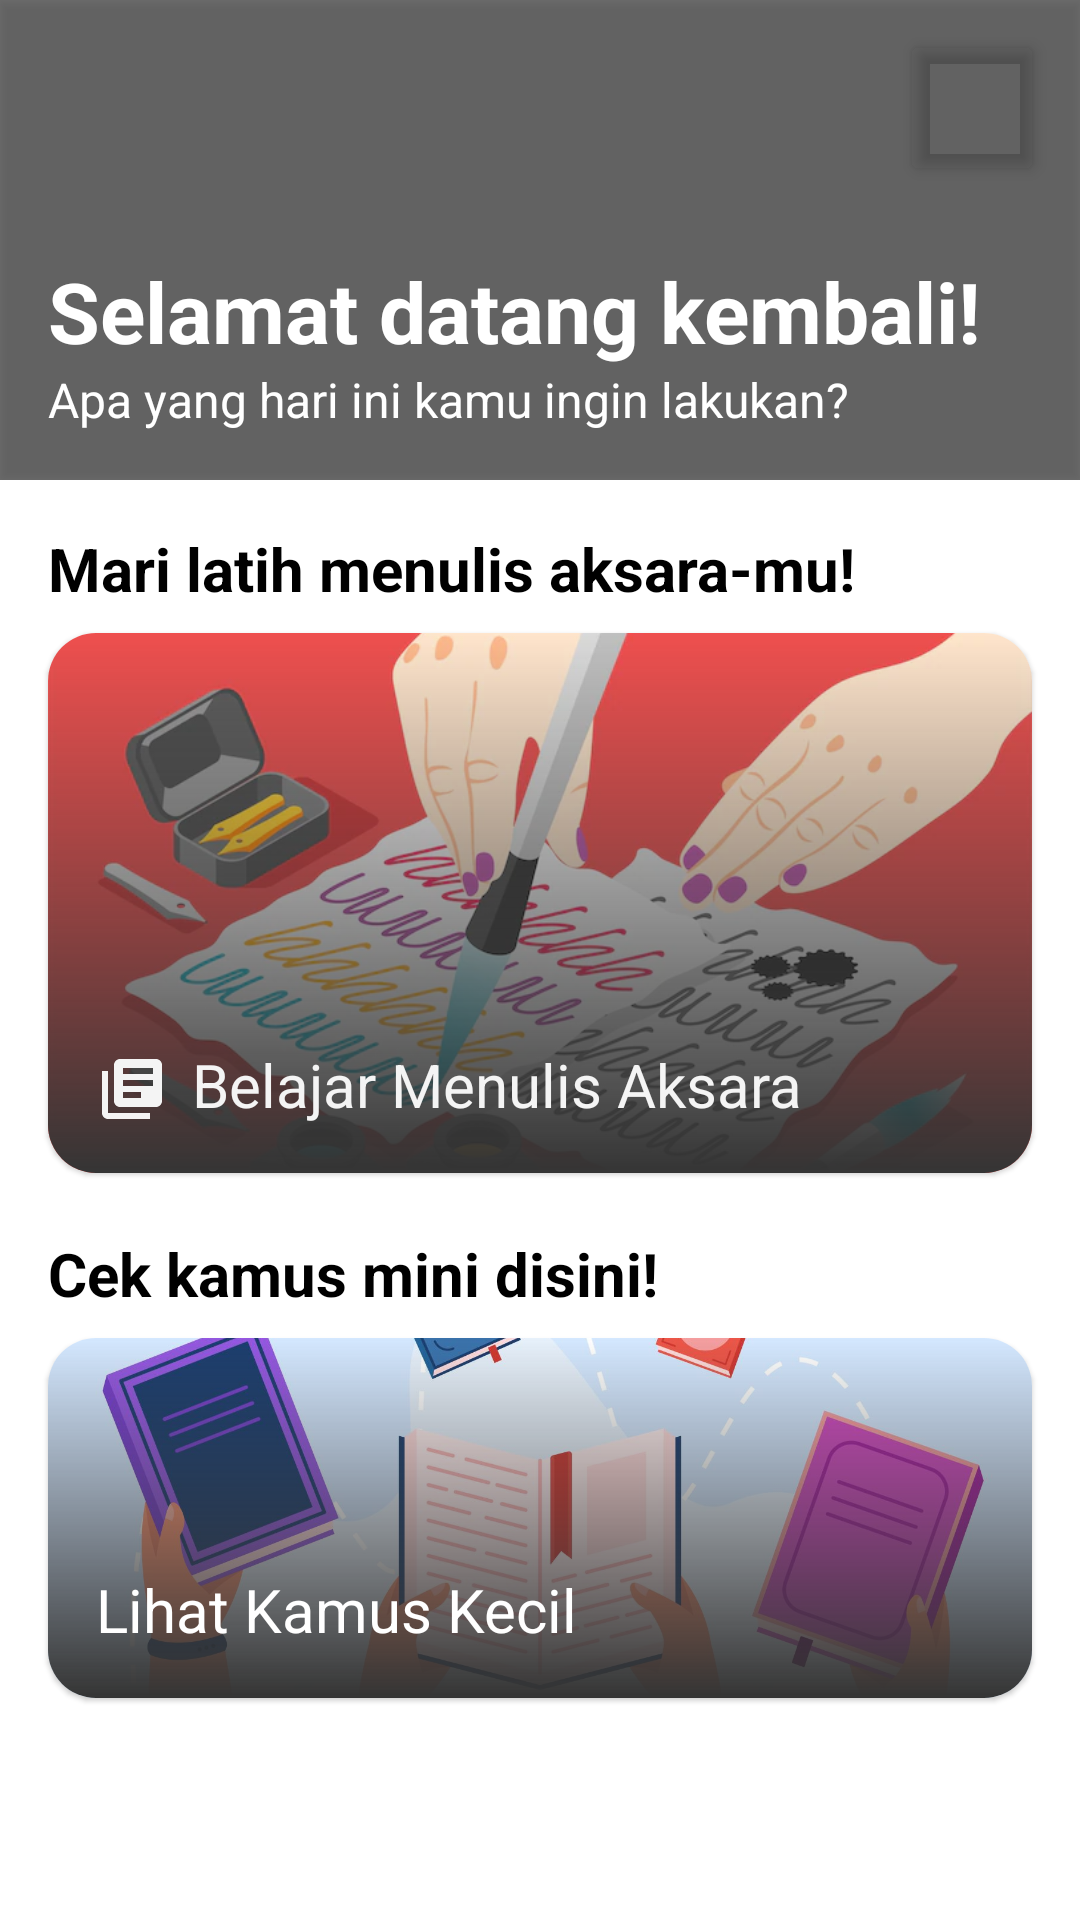

Produce the Android XML layout that renders to this screen, including the resource entries it uses.
<!-- AndroidManifest.xml: application theme Theme.NusaL -->
<!-- res/layout/activity_main.xml -->
<?xml version="1.0" encoding="utf-8"?>
<androidx.constraintlayout.widget.ConstraintLayout xmlns:android="http://schemas.android.com/apk/res/android"
    xmlns:app="http://schemas.android.com/apk/res-auto"
    xmlns:tools="http://schemas.android.com/tools"
    android:layout_width="match_parent"
    android:layout_height="match_parent"
    tools:context=".ui.MainActivity">

    <FrameLayout
        android:id="@+id/frame_header"
        android:layout_width="match_parent"
        android:layout_height="160dp"
        app:layout_constraintEnd_toEndOf="parent"
        app:layout_constraintStart_toStartOf="parent"
        app:layout_constraintTop_toTopOf="parent">

        <View
            android:id="@+id/view_header"
            android:layout_width="match_parent"
            android:layout_height="160dp"
            android:background="@drawable/batik_motif"
            app:layout_constraintEnd_toEndOf="parent"
            app:layout_constraintStart_toStartOf="parent"
            app:layout_constraintTop_toTopOf="parent" />

        <View
            android:layout_width="match_parent"
            android:layout_height="160dp"
            android:alpha="0.65"
            android:background="@color/black_200"
            android:translationZ="2dp"
            app:layout_constraintEnd_toEndOf="parent"
            app:layout_constraintStart_toStartOf="parent"
            app:layout_constraintTop_toTopOf="parent" />

    </FrameLayout>

    <TextView
        android:id="@+id/tv_welcome_header"
        android:layout_width="wrap_content"
        android:layout_height="wrap_content"
        android:layout_marginStart="16dp"
        android:layout_marginTop="16dp"
        android:text="@string/selamat_datang_kembali"
        android:textColor="@color/white"
        android:textSize="28sp"
        android:textStyle="bold"
        android:translationZ="3dp"
        app:layout_constraintBottom_toTopOf="@id/tv_welcome_subtitle"
        app:layout_constraintStart_toStartOf="parent" />

    <TextView
        android:id="@+id/tv_welcome_subtitle"
        android:layout_width="wrap_content"
        android:layout_height="wrap_content"
        android:layout_marginStart="16dp"
        android:layout_marginTop="4dp"
        android:layout_marginBottom="16dp"
        android:text="@string/apa_yang_hari_ini_kamu_ingin_lakukan"
        android:textColor="@color/white"
        android:textSize="16sp"
        android:translationZ="3dp"
        app:layout_constraintBottom_toBottomOf="@id/frame_header"
        app:layout_constraintStart_toStartOf="parent" />

    <androidx.cardview.widget.CardView
        android:layout_width="40dp"
        android:layout_height="40dp"
        android:layout_marginTop="16dp"
        android:layout_marginEnd="16dp"
        android:backgroundTint="@android:color/transparent"
        app:cardElevation="3dp"
        app:layout_constraintEnd_toEndOf="parent"
        app:layout_constraintTop_toTopOf="parent"
        app:strokeColor="@color/white"
        app:strokeWidth="2dp">

        <ImageView
            android:id="@+id/btn_logout"
            android:layout_width="wrap_content"
            android:layout_height="wrap_content"
            android:layout_gravity="center"
            android:src="@drawable/ic_baseline_logout_24"
            android:contentDescription="@string/content_desc_logout_button" />

    </androidx.cardview.widget.CardView>

    <View
        android:id="@+id/view_body"
        android:layout_width="match_parent"
        android:layout_height="0dp"
        app:layout_constraintBottom_toBottomOf="parent"
        app:layout_constraintEnd_toEndOf="parent"
        app:layout_constraintStart_toStartOf="parent"
        app:layout_constraintTop_toBottomOf="@id/frame_header" />

    <TextView
        android:id="@+id/tv_content_header"
        android:layout_width="wrap_content"
        android:layout_height="wrap_content"
        android:layout_marginStart="16dp"
        android:layout_marginTop="16dp"
        android:text="@string/mari_latih_menulis_aksara_mu"
        android:textColor="@color/black"
        android:textSize="20sp"
        android:textStyle="bold"
        app:layout_constraintStart_toStartOf="parent"
        app:layout_constraintTop_toTopOf="@id/view_body" />

    <com.google.android.material.card.MaterialCardView
        android:id="@+id/card_belajar"
        android:layout_width="match_parent"
        android:layout_height="180dp"
        android:layout_marginStart="16dp"
        android:layout_marginTop="8dp"
        android:layout_marginEnd="16dp"
        app:cardCornerRadius="16dp"
        app:layout_constraintEnd_toEndOf="parent"
        app:layout_constraintStart_toStartOf="parent"
        app:layout_constraintTop_toBottomOf="@id/tv_content_header">

        <androidx.constraintlayout.widget.ConstraintLayout
            android:layout_width="match_parent"
            android:layout_height="match_parent">

            <ImageView
                android:id="@+id/img_learn"
                android:layout_width="match_parent"
                android:layout_height="match_parent"
                android:adjustViewBounds="true"
                android:scaleType="centerCrop"
                android:src="@drawable/writing_illust"
                app:layout_constraintBottom_toBottomOf="parent"
                app:layout_constraintEnd_toEndOf="parent"
                app:layout_constraintStart_toStartOf="parent"
                app:layout_constraintTop_toTopOf="parent"
                android:contentDescription="@string/content_desc_banner_belajar_aksara" />

            <View
                android:layout_width="match_parent"
                android:layout_height="match_parent"
                android:background="@drawable/linear_gradient_angle270_black"
                app:layout_constraintBottom_toBottomOf="parent"
                app:layout_constraintEnd_toEndOf="parent"
                app:layout_constraintStart_toStartOf="parent"
                app:layout_constraintTop_toTopOf="parent" />

            <ImageView
                android:id="@+id/img_logo_belajar_aksara"
                android:layout_width="24dp"
                android:layout_height="24dp"
                android:layout_marginStart="16dp"
                android:layout_marginBottom="16dp"
                android:src="@drawable/ic_baseline_library_books_24"
                app:layout_constraintBottom_toBottomOf="parent"
                app:layout_constraintStart_toStartOf="parent"
                android:contentDescription="@string/content_desc_logo_buku_belajar" />

            <TextView
                android:layout_width="wrap_content"
                android:layout_height="wrap_content"
                android:layout_marginStart="8dp"
                android:layout_marginBottom="16dp"
                android:text="@string/belajar_menulis_aksara"
                android:textColor="@color/white_200"
                android:textSize="20sp"
                app:layout_constraintBottom_toBottomOf="parent"
                app:layout_constraintStart_toEndOf="@id/img_logo_belajar_aksara" />

        </androidx.constraintlayout.widget.ConstraintLayout>

    </com.google.android.material.card.MaterialCardView>

    <TextView
        android:id="@+id/tv_kamus"
        android:layout_width="wrap_content"
        android:layout_height="wrap_content"
        android:layout_marginStart="16dp"
        android:layout_marginTop="20dp"
        android:text="@string/cek_kamus_mini"
        android:textColor="@color/black"
        android:textSize="20sp"
        android:textStyle="bold"
        app:layout_constraintStart_toStartOf="parent"
        app:layout_constraintTop_toBottomOf="@id/card_belajar" />

    <com.google.android.material.card.MaterialCardView
        android:id="@+id/card_kamus"
        android:layout_width="match_parent"
        android:layout_height="120dp"
        android:layout_marginStart="16dp"
        android:layout_marginTop="8dp"
        android:layout_marginEnd="16dp"
        android:clickable="true"
        android:focusable="true"
        app:cardCornerRadius="16dp"
        app:layout_constraintEnd_toEndOf="parent"
        app:layout_constraintStart_toStartOf="parent"
        app:layout_constraintTop_toBottomOf="@id/tv_kamus">

        <androidx.constraintlayout.widget.ConstraintLayout
            android:layout_width="match_parent"
            android:layout_height="match_parent">

            <ImageView
                android:id="@+id/img_banner_kamus"
                android:layout_width="match_parent"
                android:layout_height="match_parent"
                android:scaleType="centerCrop"
                android:src="@drawable/banner_kamus"
                app:layout_constraintBottom_toBottomOf="parent"
                app:layout_constraintEnd_toEndOf="parent"
                app:layout_constraintStart_toStartOf="parent"
                app:layout_constraintTop_toTopOf="parent"
                android:contentDescription="@string/content_desc_banner_kamus" />

            <View
                android:layout_width="match_parent"
                android:layout_height="120dp"
                android:background="@drawable/linear_gradient_angle270_black"
                app:layout_constraintBottom_toBottomOf="parent"
                app:layout_constraintEnd_toEndOf="parent"
                app:layout_constraintStart_toStartOf="parent"
                app:layout_constraintTop_toTopOf="parent" />

            <TextView
                android:layout_width="wrap_content"
                android:layout_height="wrap_content"
                android:layout_marginStart="16dp"
                android:layout_marginBottom="16dp"
                android:text="@string/lihat_kamus_kecil"
                android:textColor="@color/white"
                android:textSize="20sp"
                app:layout_constraintBottom_toBottomOf="parent"
                app:layout_constraintStart_toStartOf="parent" />

        </androidx.constraintlayout.widget.ConstraintLayout>

    </com.google.android.material.card.MaterialCardView>


</androidx.constraintlayout.widget.ConstraintLayout>
<!-- resources referenced by this layout -->
<resources>
  <color name="black">#FF000000</color>
  <color name="black_200">#212121</color>
  <color name="white">#FFFFFFFF</color>
  <color name="white_200">#F4F4F4</color>
  <!-- drawable banner_kamus: jpg bitmap (drawable, 122516 bytes) -->
  <!-- drawable ic_baseline_library_books_24 (drawable) -->
  <vector android:autoMirrored="true" android:height="24dp"
      android:tint="#F4F4F4" android:viewportHeight="24"
      android:viewportWidth="24" android:width="24dp" xmlns:android="http://schemas.android.com/apk/res/android">
      <path android:fillColor="@android:color/white" android:pathData="M4,6L2,6v14c0,1.1 0.9,2 2,2h14v-2L4,20L4,6zM20,2L8,2c-1.1,0 -2,0.9 -2,2v12c0,1.1 0.9,2 2,2h12c1.1,0 2,-0.9 2,-2L22,4c0,-1.1 -0.9,-2 -2,-2zM19,11L9,11L9,9h10v2zM15,15L9,15v-2h6v2zM19,7L9,7L9,5h10v2z"/>
  </vector>
  <!-- drawable linear_gradient_angle270_black (drawable) -->
  <?xml version="1.0" encoding="utf-8"?>
  <shape xmlns:android="http://schemas.android.com/apk/res/android"
      android:shape="rectangle">
  
      <gradient
          android:angle="270"
          android:endColor="#343434"/>
  </shape>
  <!-- drawable writing_illust: jpg bitmap (drawable, 60996 bytes) -->
  <string name="apa_yang_hari_ini_kamu_ingin_lakukan">Apa yang hari ini kamu ingin lakukan?</string>
  <string name="belajar_menulis_aksara">Belajar Menulis Aksara</string>
  <string name="cek_kamus_mini">Cek kamus mini disini!</string>
  <string name="content_desc_banner_belajar_aksara">Banner belajar aksara</string>
  <string name="content_desc_banner_kamus">Banner kamus</string>
  <string name="content_desc_logo_buku_belajar">Logo buku</string>
  <string name="content_desc_logout_button">Logout button</string>
  <string name="lihat_kamus_kecil">Lihat Kamus Kecil</string>
  <string name="mari_latih_menulis_aksara_mu">Mari latih menulis aksara-mu!</string>
  <string name="selamat_datang_kembali">Selamat datang kembali!</string>
  <style name="Theme.NusaL" parent="Theme.MaterialComponents.DayNight.DarkActionBar">
          
          <item name="colorPrimary">@color/black_500</item>
          <item name="colorPrimaryVariant">@color/black_700</item>
          <item name="colorOnPrimary">@color/white</item>
          
          <item name="colorSecondary">@color/white_200</item>
          <item name="colorSecondaryVariant">@color/white_700</item>
          <item name="colorOnSecondary">@color/black</item>
          
          <item name="android:statusBarColor" tools:targetApi="l">?attr/colorPrimaryVariant</item>
          
          <item name="android:windowAnimationStyle">@style/ActivityAnimation</item>
  
      </style>
  <color name="black_500">#000000</color>
  <color name="black_700">#000000</color>
  <color name="white_700">#C1C1C1</color>
  <style name="ActivityAnimation" parent="@android:style/Animation.Activity">
          <item name="android:activityOpenEnterAnimation">@anim/animation_slide_right</item>
          <item name="android:activityOpenExitAnimation">@anim/animation_slide_out_left</item>
          <item name="android:activityCloseEnterAnimation">@anim/animation_slide_left</item>
          <item name="android:activityCloseExitAnimation">@anim/animation_slide_out_right</item>
      </style>
</resources>
